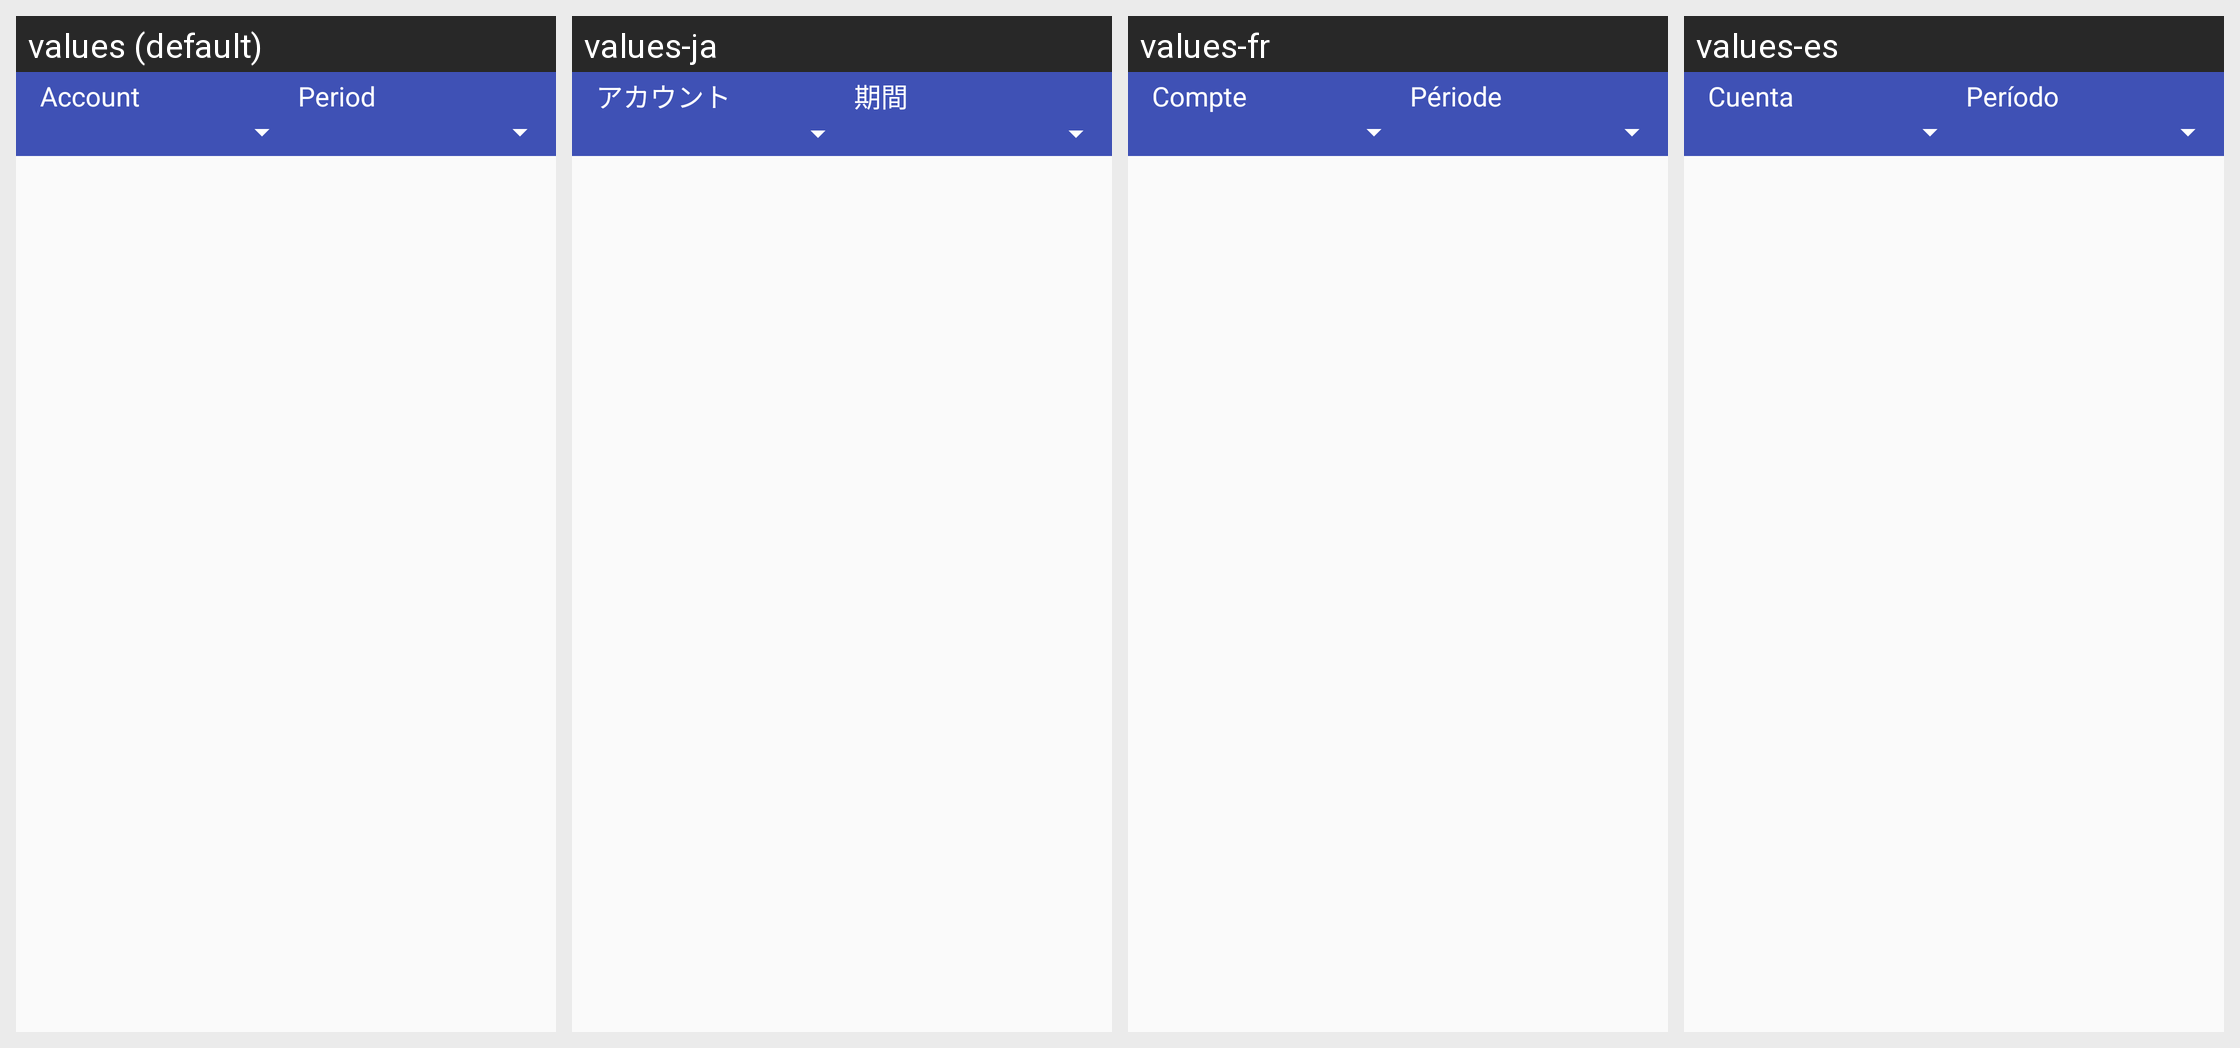

The same Android screen rendered under several of its app's locales, left to right. List the strings drawn on it with the default value and each locale's translation.
Android screen res/layout/fragment_transactions.xml rendered under 4 locales, left to right: values (default), values-ja, values-fr, values-es. Device: Nexus 5 (rendered at 1080×1920; each locale shown at half size, 540×960, under a caption strip naming it); theme Theme.AppCompat.Light.NoActionBar.
Other locales in the repository, not shown: values-en.
Strings drawn on this screen, with the default value and each locale's value (text and hints the layout hard-codes, and strings that could not be matched under every locale, appear in the picture but are not listed):

account_transaction_label
  values: Account
  values-ja: アカウント
  values-fr: Compte
  values-es: Cuenta

period_label
  values: Period
  values-ja: 期間
  values-fr: Période
  values-es: Período
